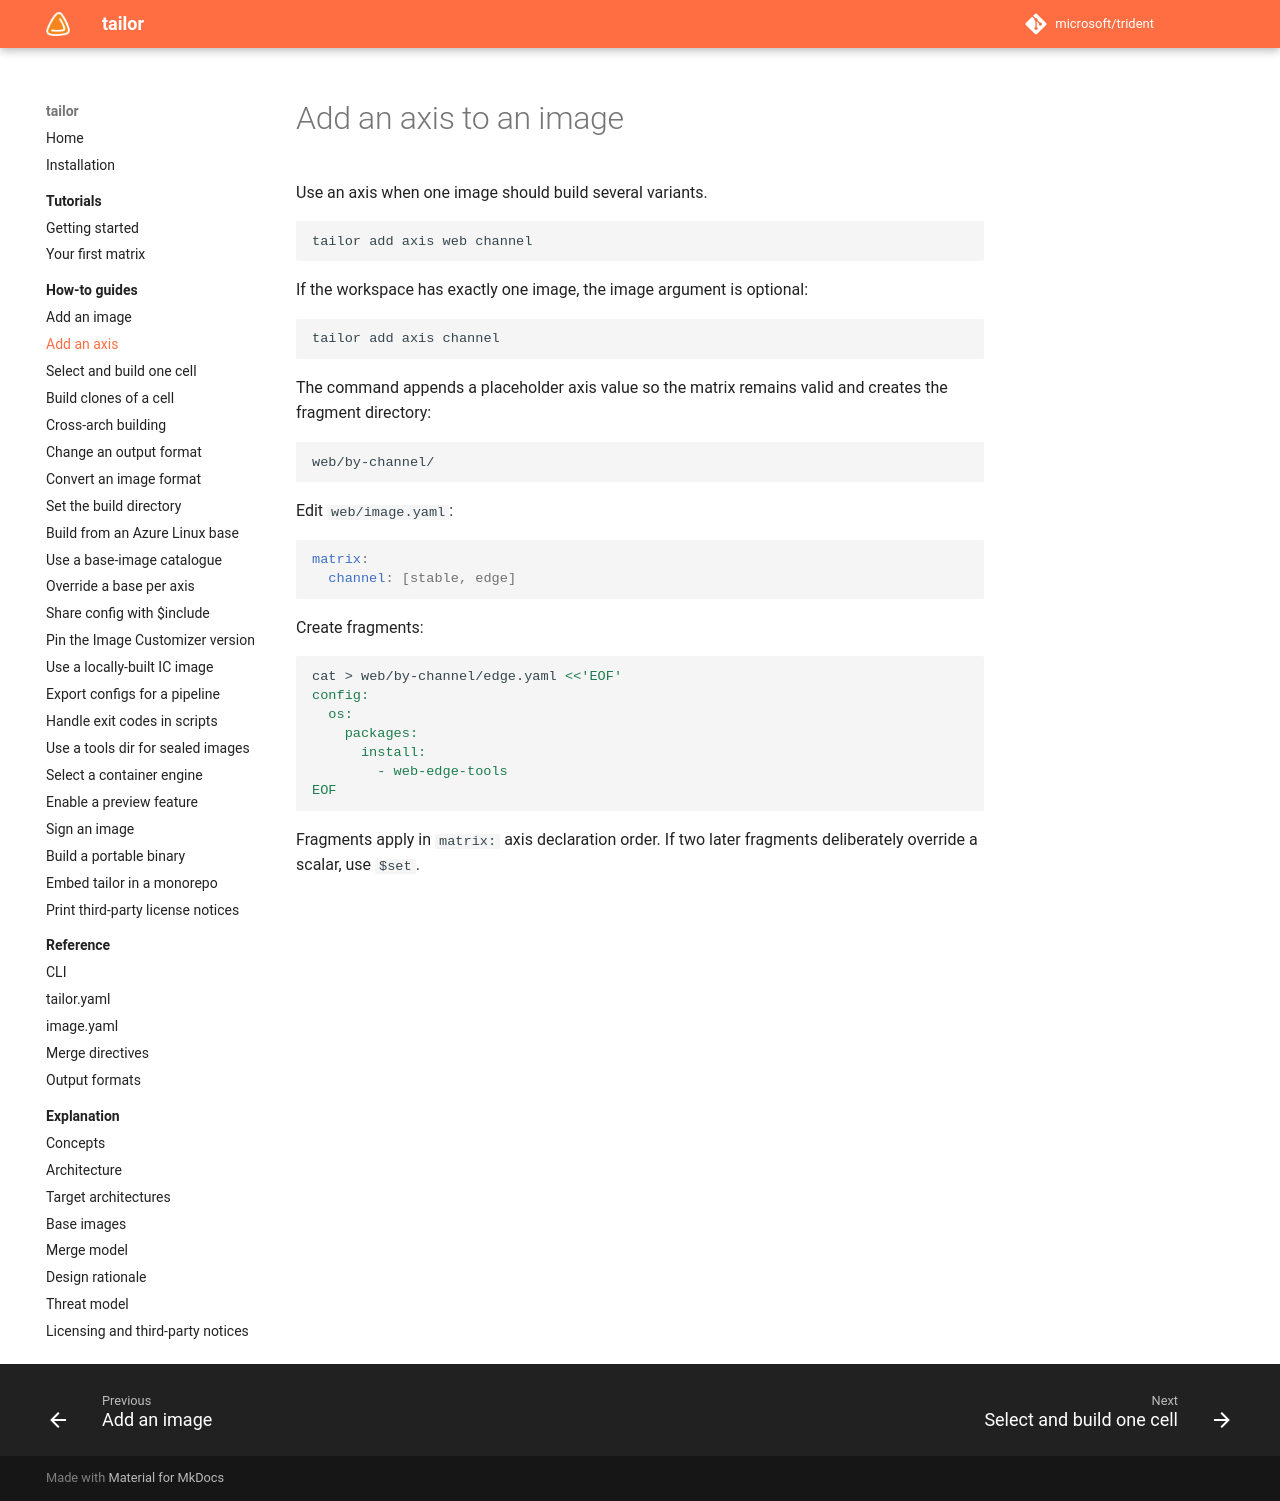

repository: frhuelsz/tailor · page: 1.3/how-to/add-an-axis/index.html · generator: mkdocs

# Add an axis to an image

Use an axis when one image should build several variants.

```bash
tailor add axis web channel
```

If the workspace has exactly one image, the image argument is optional:

```bash
tailor add axis channel
```

The command appends a placeholder axis value so the matrix remains valid and creates the fragment directory:

```text
web/by-channel/
```

Edit `web/image.yaml`:

```yaml
matrix:
  channel: [stable, edge]
```

Create fragments:

```bash
cat > web/by-channel/edge.yaml <<'EOF'
config:
  os:
    packages:
      install:
        - web-edge-tools
EOF
```

Fragments apply in `matrix:` axis declaration order. If two later fragments deliberately override a scalar, use `$set`.
